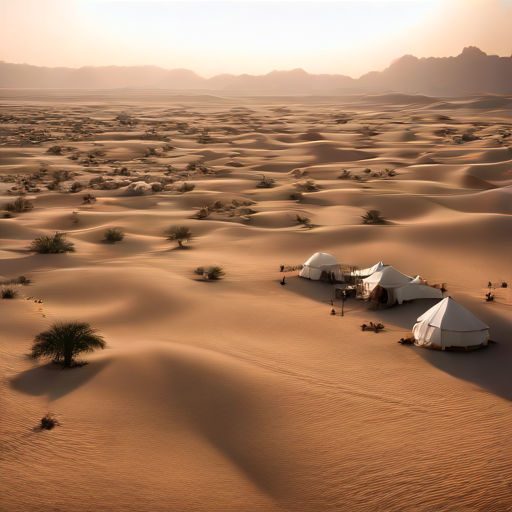
Generation parameters embedded in this image by ComfyUI (PNG 'prompt' text chunk: the API-format workflow graph, JSON):
{"5":{"inputs":{"width":512,"height":512,"batch_size":1},"class_type":"EmptyLatentImage"},"6":{"inputs":{"text":"beautiful desert landscape camp united arab emirates","clip":["20",1]},"class_type":"CLIPTextEncode"},"7":{"inputs":{"text":"not used","clip":["20",1]},"class_type":"CLIPTextEncode"},"8":{"inputs":{"samples":["13",0],"vae":["20",2]},"class_type":"VAEDecode"},"13":{"inputs":{"add_noise":true,"noise_seed":0,"cfg":1.0,"model":["20",0],"positive":["6",0],"negative":["7",0],"sampler":["14",0],"sigmas":["22",0],"latent_image":["5",0]},"class_type":"SamplerCustom"},"14":{"inputs":{"sampler_name":"euler_ancestral"},"class_type":"KSamplerSelect"},"20":{"inputs":{"ckpt_name":"SDXL-TURBO/sd_xl_turbo_1.0_fp16.safetensors"},"class_type":"CheckpointLoaderSimple"},"22":{"inputs":{"steps":1,"denoise":1.0,"model":["20",0]},"class_type":"SDTurboScheduler"},"25":{"inputs":{"images":["8",0]},"class_type":"PreviewImage"}}